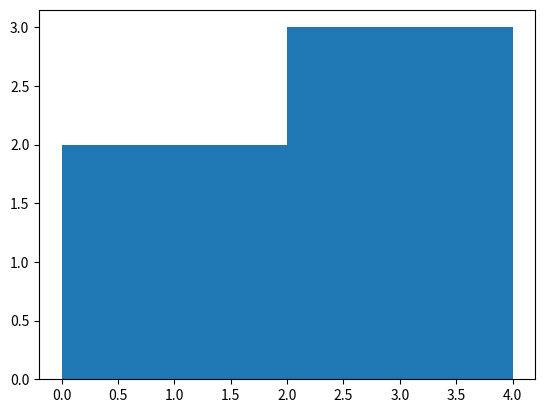

Write the Python code that produced this figure.
'''
12-1 Lecture Probability and Statistics
'''
import numpy as np
import numpy.random as rnd
import matplotlib.pyplot as plt

data = np.array([1, 1, 2, 2, 3])
bins = [ 0, 2, 4 ]
plt.hist(data, bins)
plt.show()

'''
#   이항 분포로 된 난수들을 생성합니다
data = rnd.binomial(100, 0.4, 1000)
print("Mean : %.2f, Standard Deviation : %.2f"%
      (data.mean(), data.std()))

bins = np.arange(data.min(), data.max()+1, 1)-0.5
plt.hist(data, bins)
plt.show()

#   정규 분포로 된 난수들을 생성합니다
data = rnd.normal(0, 1, 1000)
print("Mean : %.2f, Standard Deviation : %.2f"%
      (data.mean(), data.std()))
bins = np.arange(data.min(), data.max()+1, 0.5)-0.5
plt.hist(data, bins)
plt.show()

#   균등 분포로 된 난수들을 생성합니다
data = rnd.uniform(0, 1, 1000)
print("Mean : %.2f, Standard Deviation : %.2f"%
      (data.mean(), data.std()))
bins = np.arange(data.min()-0.1, data.max()+0.1, 0.1)-0.5
plt.hist(data, bins)
plt.show()
'''
